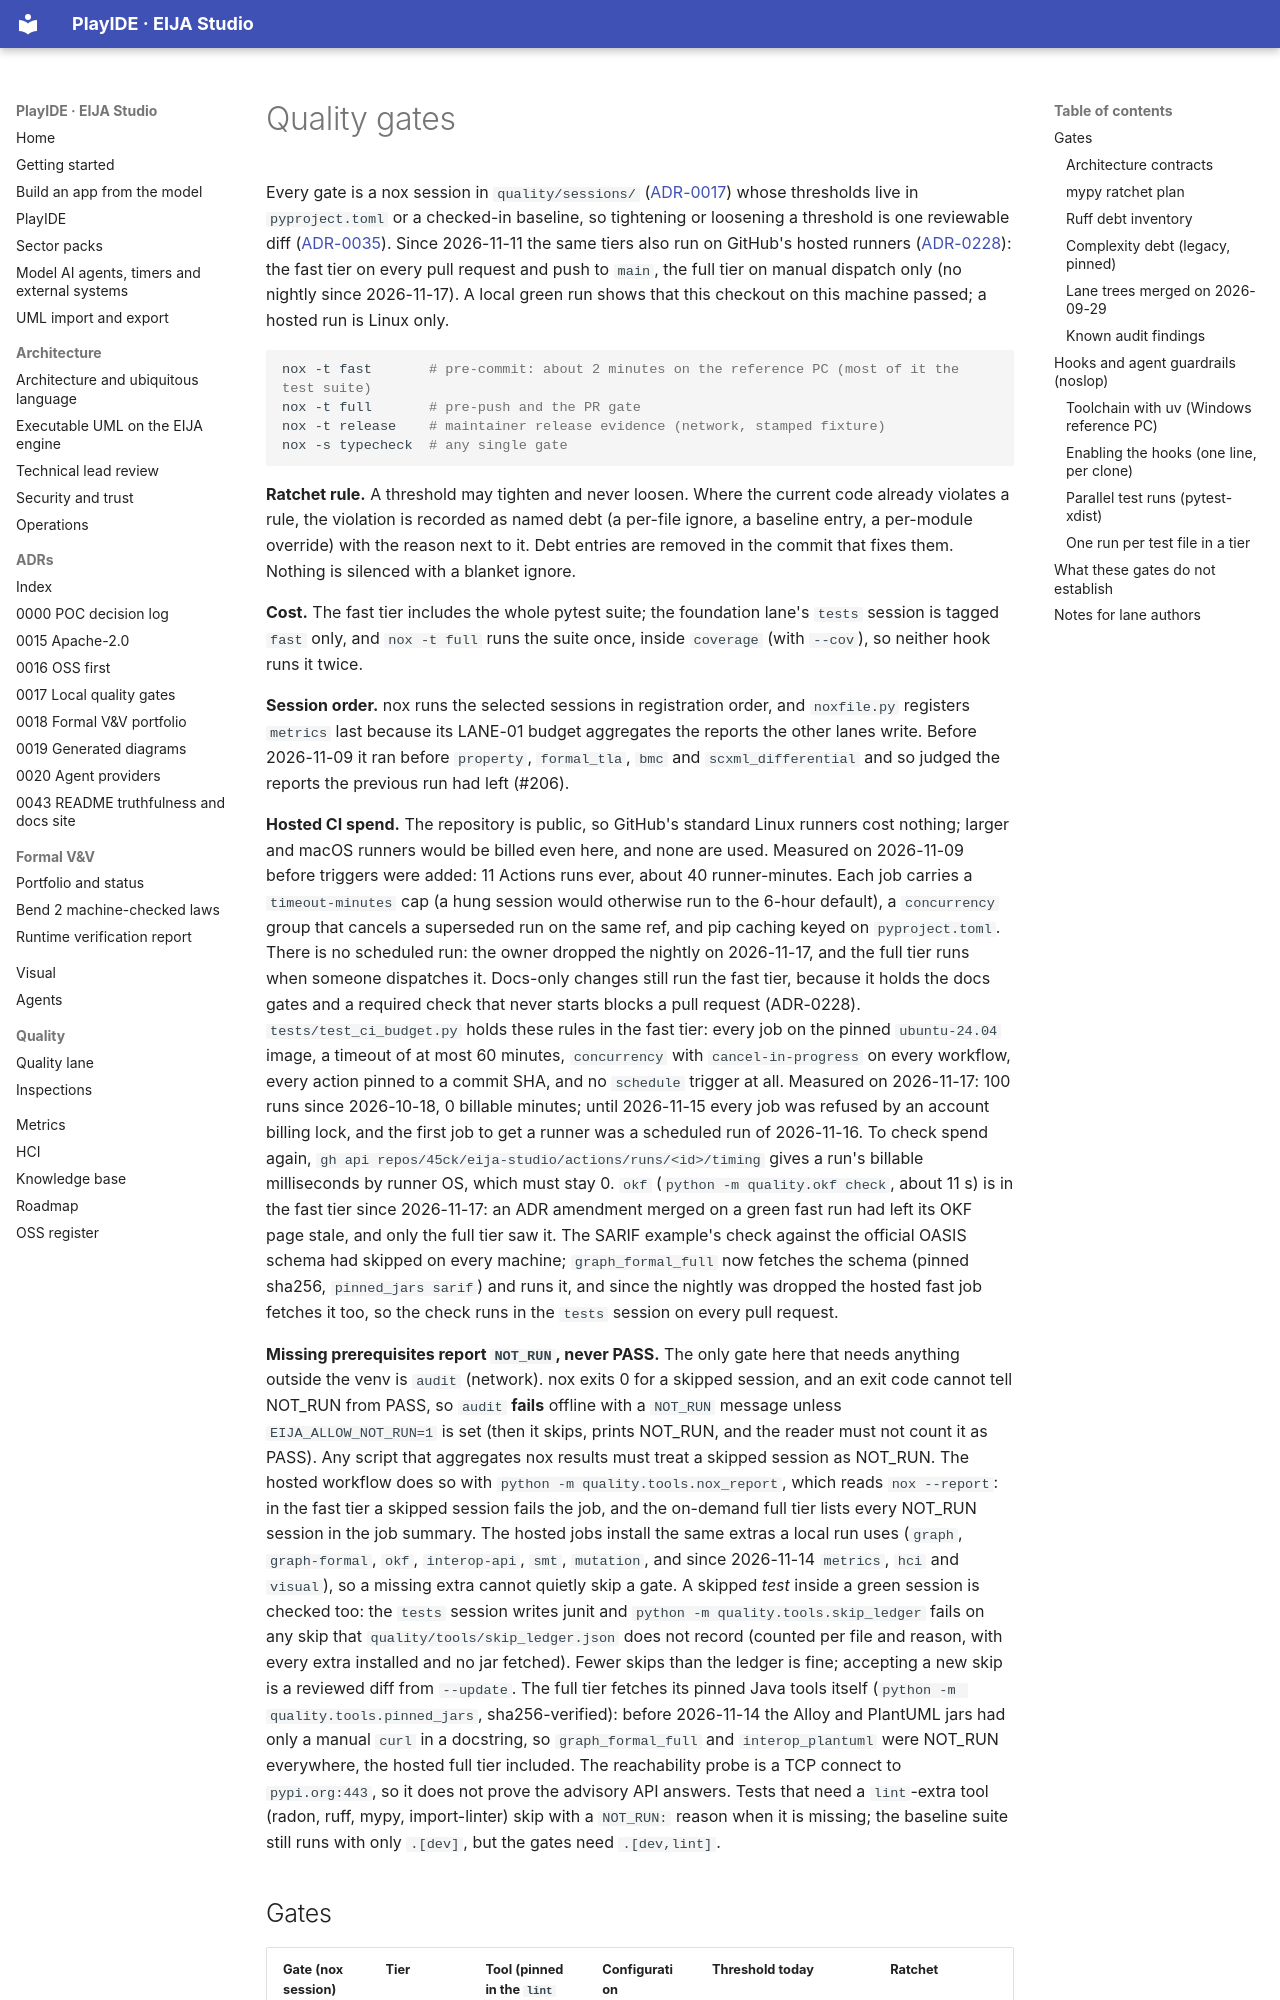

repository: 45ck/eija-studio · page: quality/gates/index.html · generator: mkdocs

# Quality gates

Every gate is a nox session in `quality/sessions/` ([ADR-0017](../adr/0017-local-quality-gates.md)) whose thresholds live in
`pyproject.toml` or a checked-in baseline, so tightening or loosening a threshold is one reviewable diff
([ADR-0035](../adr/0035-static-analysis-and-architecture-fitness-functions.md)). Since 2026-11-11 the same tiers also run on
GitHub's hosted runners ([ADR-0228](../adr/0228-hosted-ci-on-pull-requests.md)): the fast tier on every pull request and push to
`main`, the full tier on manual dispatch only (no nightly since 2026-11-17). A local green run shows that this checkout on this machine passed; a hosted run is Linux only.

```sh
nox -t fast       # pre-commit: about 2 minutes on the reference PC (most of it the test suite)
nox -t full       # pre-push and the PR gate
nox -t release    # maintainer release evidence (network, stamped fixture)
nox -s typecheck  # any single gate
```

**Ratchet rule.** A threshold may tighten and never loosen. Where the current code already violates a rule, the violation is
recorded as named debt (a per-file ignore, a baseline entry, a per-module override) with the reason next to it. Debt entries
are removed in the commit that fixes them. Nothing is silenced with a blanket ignore.

**Cost.** The fast tier includes the whole pytest suite; the foundation lane's `tests` session is tagged `fast` only, and `nox -t full`
runs the suite once, inside `coverage` (with `--cov`), so neither hook runs it twice.

**Session order.** nox runs the selected sessions in registration order, and `noxfile.py` registers `metrics` last because its
LANE-01 budget aggregates the reports the other lanes write. Before 2026-11-09 it ran before `property`, `formal_tla`, `bmc` and
`scxml_differential` and so judged the reports the previous run had left (#206).

**Hosted CI spend.** The repository is public, so GitHub's standard Linux runners cost nothing; larger and macOS runners
would be billed even here, and none are used. Measured on 2026-11-09 before triggers were added: 11 Actions runs ever, about 40
runner-minutes. Each job carries a `timeout-minutes` cap (a hung session would otherwise run to the 6-hour default), a
`concurrency` group that cancels a superseded run on the same ref, and pip caching keyed on `pyproject.toml`. There is no
scheduled run: the owner dropped the nightly on 2026-11-17, and the full tier runs when someone dispatches it. Docs-only changes still run the fast tier, because it holds the docs
gates and a required check that never starts blocks a pull request (ADR-0228).
`tests/test_ci_budget.py` holds these rules in the fast tier: every job on the pinned `ubuntu-24.04` image, a timeout of at
most 60 minutes, `concurrency` with `cancel-in-progress` on every workflow, every action pinned to a commit SHA, and no
`schedule` trigger at all. Measured on 2026-11-17: 100 runs since 2026-10-18, 0 billable minutes; until 2026-11-15 every job
was refused by an account billing lock, and the first job to get a runner was a scheduled run of 2026-11-16. To check spend again,
`gh api repos/45ck/eija-studio/actions/runs/<id>/timing` gives a run's billable milliseconds by runner OS, which must stay 0.
`okf` (`python -m quality.okf check`, about 11 s) is in the fast tier since 2026-11-17: an ADR amendment merged on a green
fast run had left its OKF page stale, and only the full tier saw it. The SARIF example's check against the official OASIS
schema had skipped on every machine; `graph_formal_full` now fetches the schema (pinned sha256, `pinned_jars sarif`) and runs it, and since the nightly was dropped the hosted fast job fetches it too, so the check runs in the `tests` session on every pull request.
